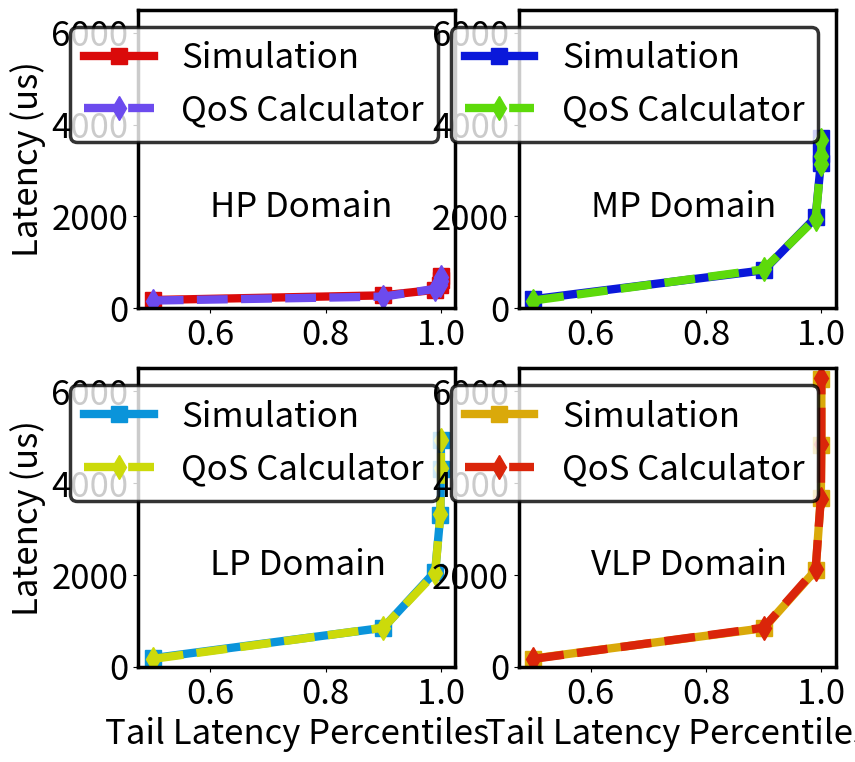

The matplotlib source for this figure:
import matplotlib as mpl
import matplotlib.pyplot as plt
import numpy as np
from scipy.interpolate import interp1d


size = 25

plt.rc('font', size=size)
plt.rc('axes', titlesize=size)
plt.rc('axes', labelsize=size)
plt.rc('xtick', labelsize=size)
plt.rc('ytick', labelsize=size)
plt.rc('legend', fontsize=size)
plt.rc('figure', titlesize=size)


x = [0.5, 0.9, 0.99, 0.999, 0.9999, 0.99999]
# HP Domain
# Simulation
y11 = [182, 283, 404, 513, 620, 705]
# QoS Calculator
y12 = [170, 255, 425, 510, 595, 680]

# MP Domain
# Simulation
y21 = [199, 829, 1979, 3169, 3370, 3707]
# QoS Calculator
y22 = [170, 850, 1955, 3145, 3325, 3675]

# LP Domain
# Simulation
y31 = [186, 847, 2069, 3302, 4303, 4937]
# QoS Calculator
y32 = [170, 850, 2040, 3315, 4335, 4930]

# VLP Domain
# Simulation
y41 = [178, 839, 2101, 3677, 4827, 6252]
# QoS Calculator
y42 = [170, 850, 2125, 3655, 4845, 6290]


fig = plt.figure(figsize=(9, 9))

ax = fig.add_subplot(221)

for axis in ['top', 'bottom', 'left', 'right']:
    ax.spines[axis].set_linewidth(2.5)  # change width
    # ax.spines[axis].set_color('red')    # change color


plt.subplots_adjust(bottom=0.15)
plt.plot(x, y11, label='Simulation', color='#DA0A0A', marker='s', linestyle='solid', linewidth=6, markersize=12)
plt.plot(x, y12, label='QoS Calculator', color='#6C4BEE', marker='d', linestyle='dashed', linewidth=6, markersize=12)
#plt.xlabel('Tail Latency Percentiles')
plt.ylabel('Latency (us)')
leg = plt.legend()
plt.ylim([0, 6500])
plt.text(.6, 2000, 'HP Domain', fontsize=25)
leg.get_frame().set_linewidth(2.5)
leg.get_frame().set_edgecolor("black")


ax = fig.add_subplot(222)

for axis in ['top', 'bottom', 'left', 'right']:
    ax.spines[axis].set_linewidth(2.5)  # change width
    # ax.spines[axis].set_color('red')    # change color


plt.subplots_adjust(bottom=0.15)
plt.plot(x, y21, label='Simulation', color='#0A18DA', marker='s', linestyle='solid', linewidth=6, markersize=12)
plt.plot(x, y22, label='QoS Calculator', color='#5DDA0A', marker='d', linestyle='dashed', linewidth=6, markersize=12)
#plt.xlabel('Tail Latency Percentiles')
#plt.ylabel('Latency (us)')
leg = plt.legend()
plt.ylim([0, 6500])
plt.text(.6, 2000, 'MP Domain', fontsize=25)
leg.get_frame().set_linewidth(2.5)
leg.get_frame().set_edgecolor("black")


plt.savefig('line.png', bbox_inches='tight', dpi=600)


ax = fig.add_subplot(223)

for axis in ['top', 'bottom', 'left', 'right']:
    ax.spines[axis].set_linewidth(2.5)  # change width
    # ax.spines[axis].set_color('red')    # change color


plt.subplots_adjust(bottom=0.15)
plt.plot(x, y31, label='Simulation', color='#0A94DA', marker='s', linestyle='solid', linewidth=6, markersize=12)
plt.plot(x, y32, label='QoS Calculator', color='#CCDA0A', marker='d', linestyle='dashed', linewidth=6, markersize=12)
plt.xlabel('Tail Latency Percentiles')
plt.ylabel('Latency (us)')
plt.ylim([0, 6500])
leg = plt.legend()
plt.text(.6, 2000, 'LP Domain', fontsize=25)
leg.get_frame().set_linewidth(2.5)
leg.get_frame().set_edgecolor("black")


ax = fig.add_subplot(224)

for axis in ['top', 'bottom', 'left', 'right']:
    ax.spines[axis].set_linewidth(2.5)  # change width
    # ax.spines[axis].set_color('red')    # change color


plt.subplots_adjust(bottom=0.15)
plt.plot(x, y41, label='Simulation', color='#DAA90A', marker='s', linestyle='solid', linewidth=6, markersize=12)
plt.plot(x, y42, label='QoS Calculator', color='#DA250A', marker='d', linestyle='dashed', linewidth=6, markersize=12)
plt.xlabel('Tail Latency Percentiles')
#plt.ylabel('Latency (us)')
leg = plt.legend()
plt.ylim([0, 6500])
plt.text(.6, 2000, 'VLP Domain', fontsize=25)
leg.get_frame().set_linewidth(2.5)
leg.get_frame().set_edgecolor("black")


plt.show()
